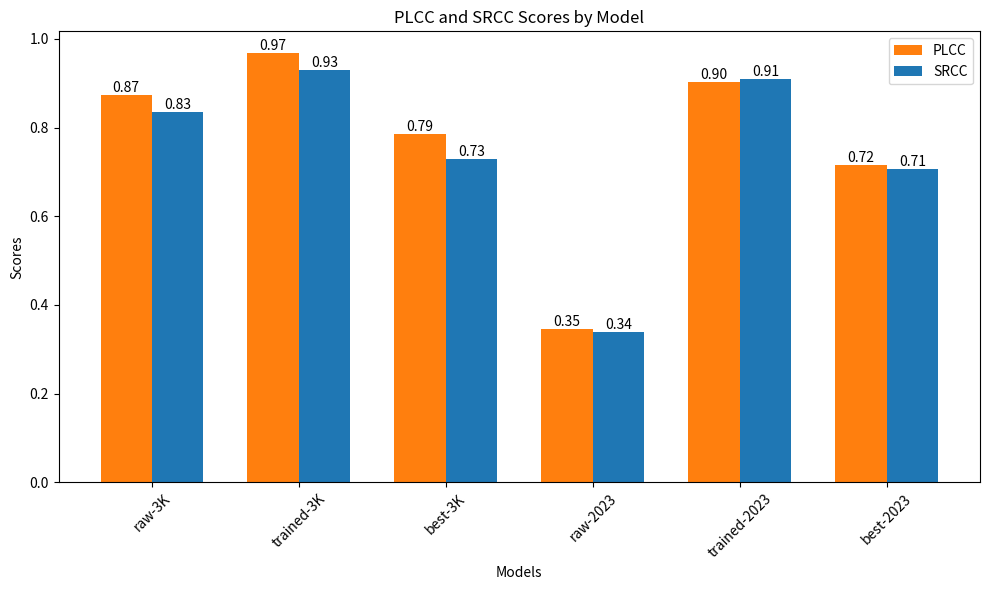

This figure's Python source:
import matplotlib.pyplot as plt
import numpy as np

# 数据字典
data_dict = {
    "raw-3K": [0.874412583968306, 0.834378151076395],
    "trained-3K": [0.968515843988168, 0.929011103621193],
    "best-3K": [0.7862, 0.7298],
    "raw-2023": [0.345999347019422, 0.338727273121845],
    "trained-2023": [0.901796721142201, 0.909043550536243],
    "best-2023": [0.7153, 0.7058]
}


def plot_bar(data_dict):
    # 设置bar的位置
    bar_width = 0.35
    index = np.arange(len(data_dict))
    plt.figure(figsize=(10, 6))

    # 创建两个列表，一个用于 PLCC，一个用于 SRCC
    plcc_values = [data_dict[model][0] for model in data_dict]
    srcc_values = [data_dict[model][1] for model in data_dict]

    # 使用暖色系和冷色系的配色方案绘制 PLCC 和 SRCC 的 bar
    plcc_bars = plt.bar(index, plcc_values, bar_width, label='PLCC', color='#FF7F0E')  # 橙色
    srcc_bars = plt.bar(index + bar_width, srcc_values, bar_width, label='SRCC', color='#1F77B4')  # 蓝绿色

    # 在bar的顶部添加值
    for bar in plcc_bars + srcc_bars:
        height = bar.get_height()
        plt.text(bar.get_x() + bar.get_width() / 2.0, height, f'{height:.2f}', ha='center', va='bottom')

    # 添加标签、标题和图例
    plt.xlabel('Models')
    plt.ylabel('Scores')
    plt.title('PLCC and SRCC Scores by Model')
    plt.xticks(index + bar_width / 2, data_dict.keys(), rotation=45)
    plt.legend()

    # 显示图表
    plt.tight_layout()
    plt.savefig("alignment.pdf")
    plt.show()


plot_bar(data_dict)
